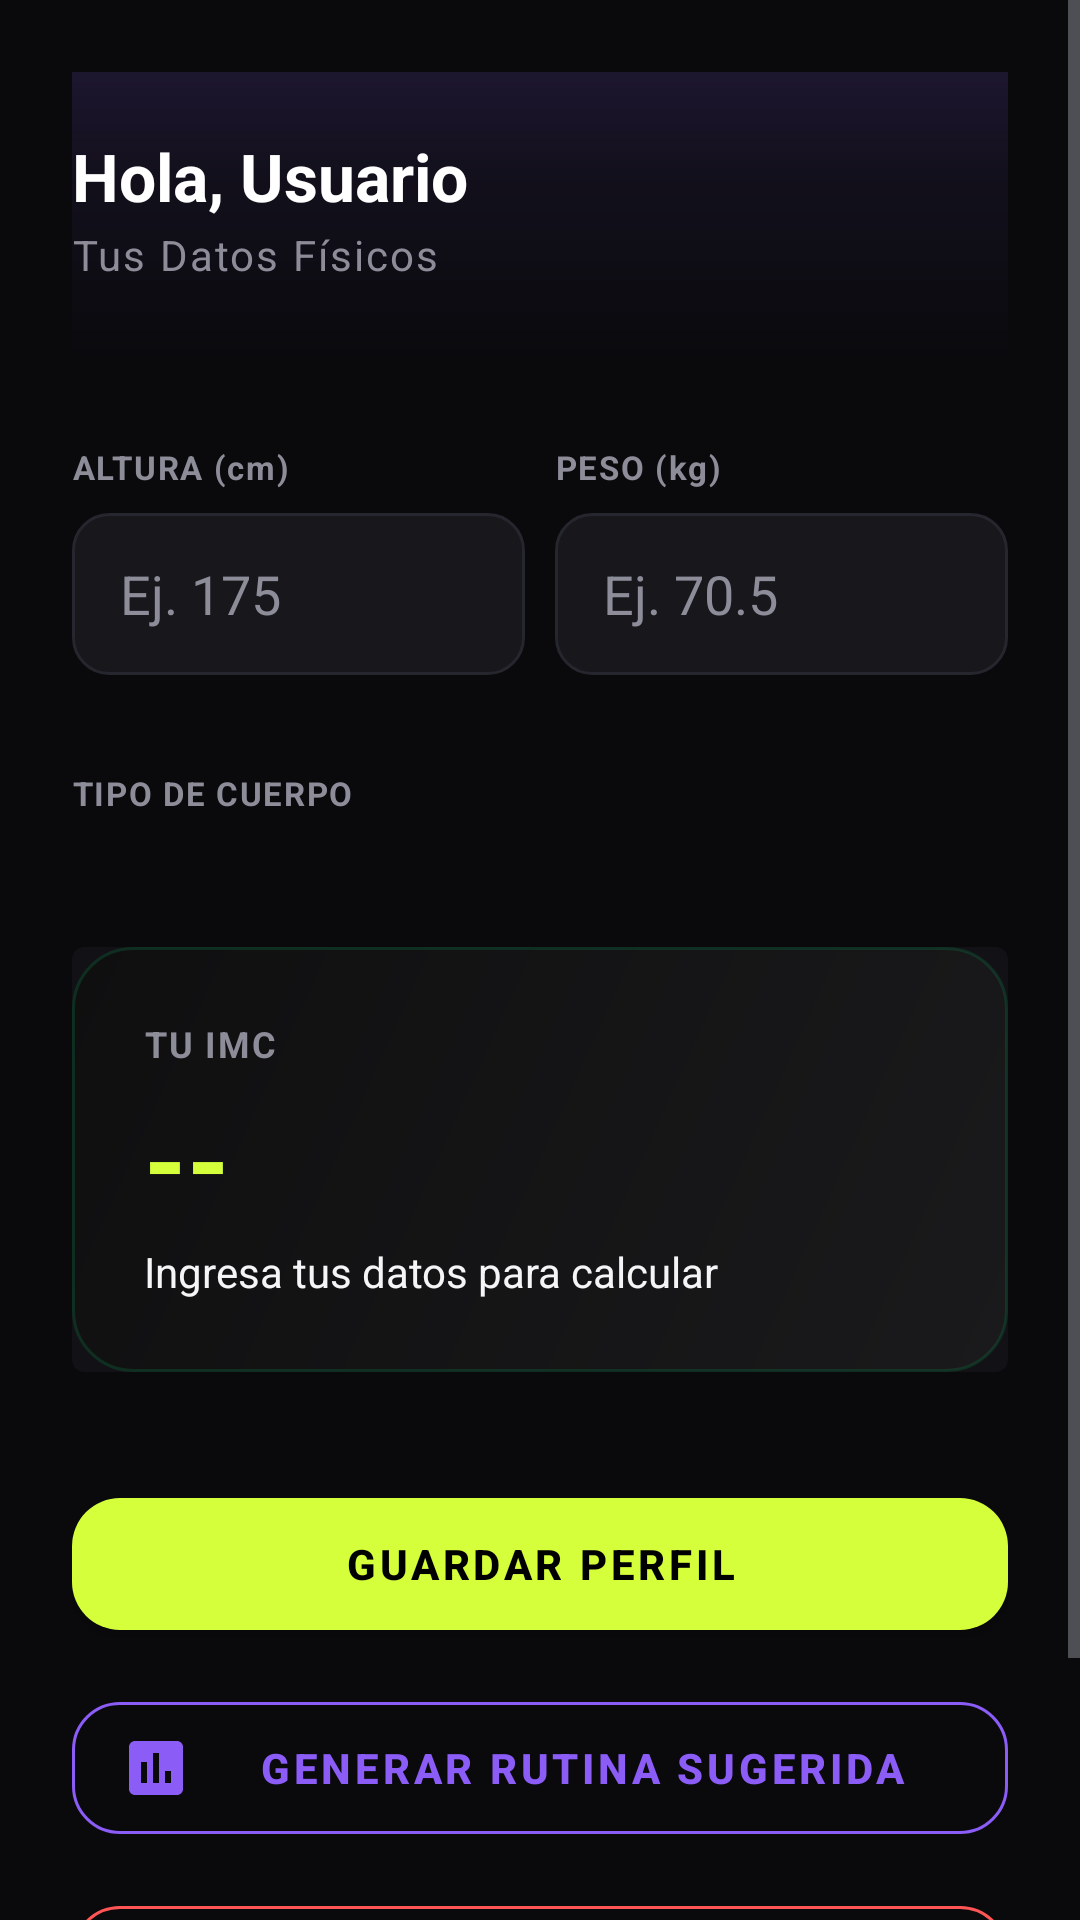

Write the Android layout XML for this screen, with the resource values it uses.
<!-- AndroidManifest.xml: application theme Theme.FITCORE -->
<!-- res/layout/fragment_profile.xml -->
<?xml version="1.0" encoding="utf-8"?>
<ScrollView xmlns:android="http://schemas.android.com/apk/res/android"
    xmlns:app="http://schemas.android.com/apk/res-auto"
    android:layout_width="match_parent"
    android:layout_height="match_parent"
    android:background="@color/bg_primary"
    android:fillViewport="true"
    android:overScrollMode="never">

    <LinearLayout
        android:layout_width="match_parent"
        android:layout_height="wrap_content"
        android:orientation="vertical"
        android:padding="24dp">

        <FrameLayout
            android:layout_width="match_parent"
            android:layout_height="wrap_content">

            <View
                android:layout_width="match_parent"
                android:layout_height="120dp"
                android:layout_marginHorizontal="-24dp"
                android:layout_marginTop="-24dp"
                android:background="@drawable/bg_header_gradient" />

            <LinearLayout
                android:layout_width="match_parent"
                android:layout_height="wrap_content"
                android:orientation="vertical"
                android:paddingTop="20dp">

                <TextView
                    android:id="@+id/tvUserName"
                    android:layout_width="wrap_content"
                    android:layout_height="wrap_content"
                    android:text="Hola, Usuario"
                    android:textColor="@color/white"
                    android:textSize="22sp"
                    android:textStyle="bold"
                    android:layout_marginBottom="2dp" />

                <TextView
                    android:layout_width="wrap_content"
                    android:layout_height="wrap_content"
                    android:text="Tus Datos Físicos"
                    android:textColor="@color/text_secondary"
                    android:textSize="14sp"
                    android:letterSpacing="0.05" />

            </LinearLayout>
        </FrameLayout>

        <LinearLayout
            android:layout_width="match_parent"
            android:layout_height="wrap_content"
            android:layout_marginTop="28dp"
            android:orientation="horizontal"
            android:baselineAligned="false">

            <LinearLayout
                android:layout_width="0dp"
                android:layout_height="wrap_content"
                android:layout_weight="1"
                android:orientation="vertical"
                android:layout_marginEnd="10dp">
                <TextView
                    android:layout_width="wrap_content"
                    android:layout_height="wrap_content"
                    android:text="ALTURA (cm)"
                    android:textColor="@color/text_secondary"
                    android:textSize="11sp"
                    android:textStyle="bold"
                    android:letterSpacing="0.05" />
                <EditText
                    android:id="@+id/etHeight"
                    android:layout_width="match_parent"
                    android:layout_height="54dp"
                    android:layout_marginTop="8dp"
                    android:background="@drawable/bg_search"
                    android:inputType="number"
                    android:paddingHorizontal="16dp"
                    android:textColor="@color/text_primary"
                    android:hint="Ej. 175"
                    android:textColorHint="@color/text_secondary"
                    android:importantForAutofill="no" />
            </LinearLayout>

            <LinearLayout
                android:layout_width="0dp"
                android:layout_height="wrap_content"
                android:layout_weight="1"
                android:orientation="vertical">
                <TextView
                    android:layout_width="wrap_content"
                    android:layout_height="wrap_content"
                    android:text="PESO (kg)"
                    android:textColor="@color/text_secondary"
                    android:textSize="11sp"
                    android:textStyle="bold"
                    android:letterSpacing="0.05" />
                <EditText
                    android:id="@+id/etWeight"
                    android:layout_width="match_parent"
                    android:layout_height="54dp"
                    android:layout_marginTop="8dp"
                    android:background="@drawable/bg_search"
                    android:inputType="numberDecimal"
                    android:paddingHorizontal="16dp"
                    android:textColor="@color/text_primary"
                    android:hint="Ej. 70.5"
                    android:textColorHint="@color/text_secondary"
                    android:importantForAutofill="no" />
            </LinearLayout>
        </LinearLayout>

        <TextView
            android:layout_width="wrap_content"
            android:layout_height="wrap_content"
            android:text="TIPO DE CUERPO"
            android:textColor="@color/text_secondary"
            android:textSize="11sp"
            android:textStyle="bold"
            android:letterSpacing="0.05"
            android:layout_marginTop="32dp" />

        <com.google.android.material.button.MaterialButtonToggleGroup
            android:id="@+id/toggleBodyType"
            android:layout_width="match_parent"
            android:layout_height="wrap_content"
            android:layout_marginTop="12dp"
            app:singleSelection="true"
            app:selectionRequired="false">

            <Button
                android:id="@+id/btnEcto"
                style="?attr/materialButtonOutlinedStyle"
                android:layout_width="0dp"
                android:layout_height="wrap_content"
                android:layout_weight="1"
                android:text="Ecto"
                android:textColor="@color/text_primary"
                app:strokeColor="@color/divider"
                app:cornerRadius="12dp" />

            <Button
                android:id="@+id/btnMeso"
                style="?attr/materialButtonOutlinedStyle"
                android:layout_width="0dp"
                android:layout_height="wrap_content"
                android:layout_weight="1"
                android:text="Meso"
                android:textColor="@color/text_primary"
                app:strokeColor="@color/divider"
                app:cornerRadius="12dp" />

            <Button
                android:id="@+id/btnEndo"
                style="?attr/materialButtonOutlinedStyle"
                android:layout_width="0dp"
                android:layout_height="wrap_content"
                android:layout_weight="1"
                android:text="Endo"
                android:textColor="@color/text_primary"
                app:strokeColor="@color/divider"
                app:cornerRadius="12dp" />

        </com.google.android.material.button.MaterialButtonToggleGroup>

        <com.google.android.material.card.MaterialCardView
            android:id="@+id/cardIMC"
            android:layout_width="match_parent"
            android:layout_height="wrap_content"
            android:layout_marginTop="32dp"
            app:cardElevation="0dp"
            app:strokeWidth="0dp">

            <LinearLayout
                android:layout_width="match_parent"
                android:layout_height="wrap_content"
                android:orientation="vertical"
                android:background="@drawable/bg_imc_card"
                android:padding="24dp">

                <TextView
                    android:id="@+id/tvIMCTitle"
                    android:layout_width="wrap_content"
                    android:layout_height="wrap_content"
                    android:text="TU IMC"
                    android:textColor="@color/text_secondary"
                    android:textSize="12sp"
                    android:textStyle="bold"
                    android:letterSpacing="0.05" />

                <TextView
                    android:id="@+id/tvIMCValue"
                    android:layout_width="wrap_content"
                    android:layout_height="wrap_content"
                    android:text="--"
                    android:textColor="@color/neon_cyan"
                    android:textSize="36sp"
                    android:textStyle="bold"
                    android:layout_marginTop="6dp" />

                <TextView
                    android:id="@+id/tvIMCCategory"
                    android:layout_width="wrap_content"
                    android:layout_height="wrap_content"
                    android:text="Ingresa tus datos para calcular"
                    android:textColor="@color/text_primary"
                    android:textSize="14sp"
                    android:layout_marginTop="4dp" />

            </LinearLayout>
        </com.google.android.material.card.MaterialCardView>

        <com.google.android.material.button.MaterialButton
            android:id="@+id/btnSaveProfile"
            android:layout_width="match_parent"
            android:layout_height="56dp"
            android:layout_marginTop="36dp"
            android:text="GUARDAR PERFIL"
            android:textColor="@color/black"
            app:backgroundTint="@color/neon_cyan"
            app:cornerRadius="16dp"
            android:textStyle="bold" />

        <com.google.android.material.button.MaterialButton
            android:id="@+id/btnGenerateRoutine"
            style="?attr/materialButtonOutlinedStyle"
            android:layout_width="match_parent"
            android:layout_height="56dp"
            android:layout_marginTop="12dp"
            android:text="GENERAR RUTINA SUGERIDA"
            android:textColor="@color/neon_purple"
            app:strokeColor="@color/neon_purple"
            app:cornerRadius="16dp"
            android:textStyle="bold"
            app:icon="@drawable/ic_routines"
            app:iconTint="@color/neon_purple" />

        <com.google.android.material.button.MaterialButton
            android:id="@+id/btnLogout"
            style="?attr/materialButtonOutlinedStyle"
            android:layout_width="match_parent"
            android:layout_height="56dp"
            android:layout_marginTop="12dp"
            android:layout_marginBottom="32dp"
            android:text="CERRAR SESIÓN"
            android:textColor="#FF5555"
            app:strokeColor="#FF5555"
            app:cornerRadius="16dp"
            android:textStyle="bold" />

    </LinearLayout>
</ScrollView>
<!-- resources referenced by this layout -->
<resources>
  <color name="bg_primary">#0A0A0D</color>
  <color name="black">#000000</color>
  <color name="divider">#26262E</color>
  <color name="neon_cyan">@color/volt</color>
  <color name="neon_purple">@color/violet</color>
  <color name="text_primary">#F5F5F7</color>
  <color name="text_secondary">#8D8D99</color>
  <color name="white">#FFFFFF</color>
  <!-- drawable bg_header_gradient (drawable) -->
  <?xml version="1.0" encoding="utf-8"?>
  <shape xmlns:android="http://schemas.android.com/apk/res/android" android:shape="rectangle">
      <gradient android:type="linear" android:angle="270"
          android:startColor="#338B5CF6" android:centerColor="#0F8B5CF6" android:endColor="#000A0A0D" />
  </shape>
  <!-- drawable bg_imc_card (drawable) -->
  <?xml version="1.0" encoding="utf-8"?>
  <shape xmlns:android="http://schemas.android.com/apk/res/android"
      android:shape="rectangle">
      <gradient
          android:type="linear"
          android:angle="135"
          android:startColor="#1A1A1C"
          android:endColor="#0F0F10" />
      <corners android:radius="20dp" />
      <stroke
          android:width="1dp"
          android:color="#2200E676" />
  </shape>
  <!-- drawable bg_search (drawable) -->
  <?xml version="1.0" encoding="utf-8"?>
  <shape xmlns:android="http://schemas.android.com/apk/res/android"
      android:shape="rectangle">
      <solid android:color="@color/bg_card" />
      <corners android:radius="12dp" />
      <stroke
          android:width="1dp"
          android:color="@color/divider" />
      <padding
          android:left="16dp"
          android:top="4dp"
          android:right="16dp"
          android:bottom="4dp" />
  </shape>
  <color name="volt">#D4FF3A</color>
  <color name="violet">#8B5CF6</color>
  <color name="bg_card">#17171C</color>
  <color name="volt_soft">#1FD4FF3A</color>
  <color name="flame">#FF6A3D</color>
  <color name="difficulty_advanced">#FF4D5E</color>
  <color name="bg_secondary">#121216</color>
  <color name="bg_card_hover">#1F1F26</color>
  <color name="bg_elevated">#24242C</color>
  <color name="text_tertiary">#5C5C66</color>
  <style name="FitCore.ActivityAnimation" parent="@android:style/Animation.Activity">
          <item name="android:activityOpenEnterAnimation">@anim/screen_open_enter</item>
          <item name="android:activityOpenExitAnimation">@anim/screen_open_exit</item>
          <item name="android:activityCloseEnterAnimation">@anim/screen_close_enter</item>
          <item name="android:activityCloseExitAnimation">@anim/screen_close_exit</item>
      </style>
  <style name="FitCore.Dialog" parent="ThemeOverlay.Material3.MaterialAlertDialog">
          <item name="colorSurface">@color/bg_card</item>
          <item name="colorSurfaceContainerHigh">@color/bg_card</item>
          <item name="colorPrimary">@color/volt</item>
          <item name="shapeAppearanceOverlay">@style/FitCore.Shape.Large</item>
          <item name="android:windowAnimations">@style/FitCore.DialogAnimation</item>
      </style>
  <style name="FitCore.BottomSheetDialog" parent="ThemeOverlay.Material3.BottomSheetDialog">
          <item name="bottomSheetStyle">@style/FitCore.BottomSheet</item>
          <item name="android:navigationBarColor">@color/bg_secondary</item>
      </style>
  <style name="FitCore.Shape.Large" parent="">
          <item name="cornerFamily">rounded</item>
          <item name="cornerSize">28dp</item>
      </style>
  <style name="FitCore.DialogAnimation">
          <item name="android:windowEnterAnimation">@anim/dialog_enter</item>
          <item name="android:windowExitAnimation">@anim/dialog_exit</item>
      </style>
  <style name="FitCore.BottomSheet" parent="Widget.Material3.BottomSheet.Modal">
          <item name="backgroundTint">@android:color/transparent</item>
          <item name="android:background">@android:color/transparent</item>
      </style>
</resources>
